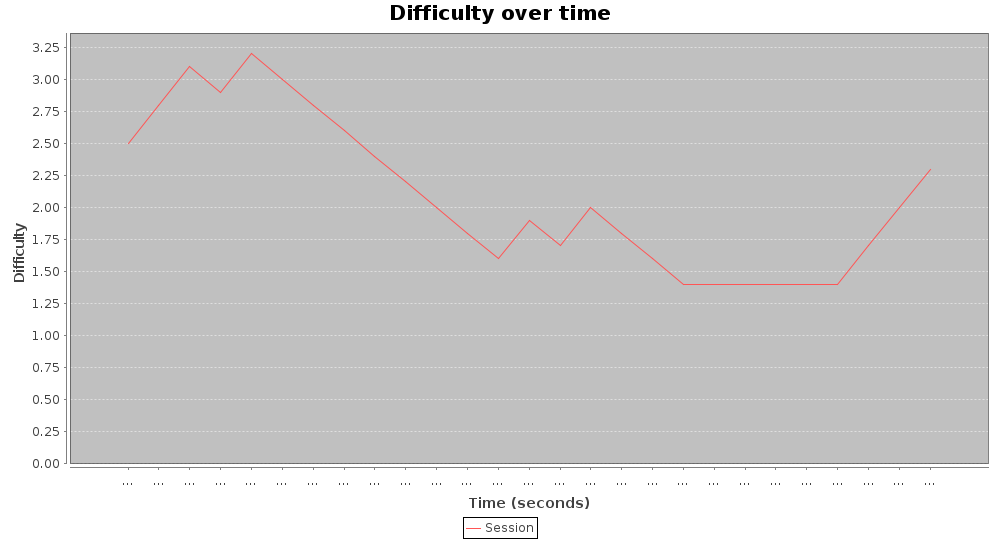

The table this chart was drawn from, first rows:
2.5, 101.0
2.8, 3108
3.1, 6110
2.9, 9089
3.2, 12089
3, 15099
2.8, 18098
2.6, 21099
2.4, 24104
2.2, 27086
2, 30092
1.8, 33093
1.6, 36097
1.9, 39098
1.7, 42102
2, 45104
1.8, 48105
1.6, 51104
1.4, 54084
1.4, 57087
1.4, 60092
1.4, 63092
1.4, 66100
1.4, 69101
1.7, 72405
2, 75104
2.3, 78083
